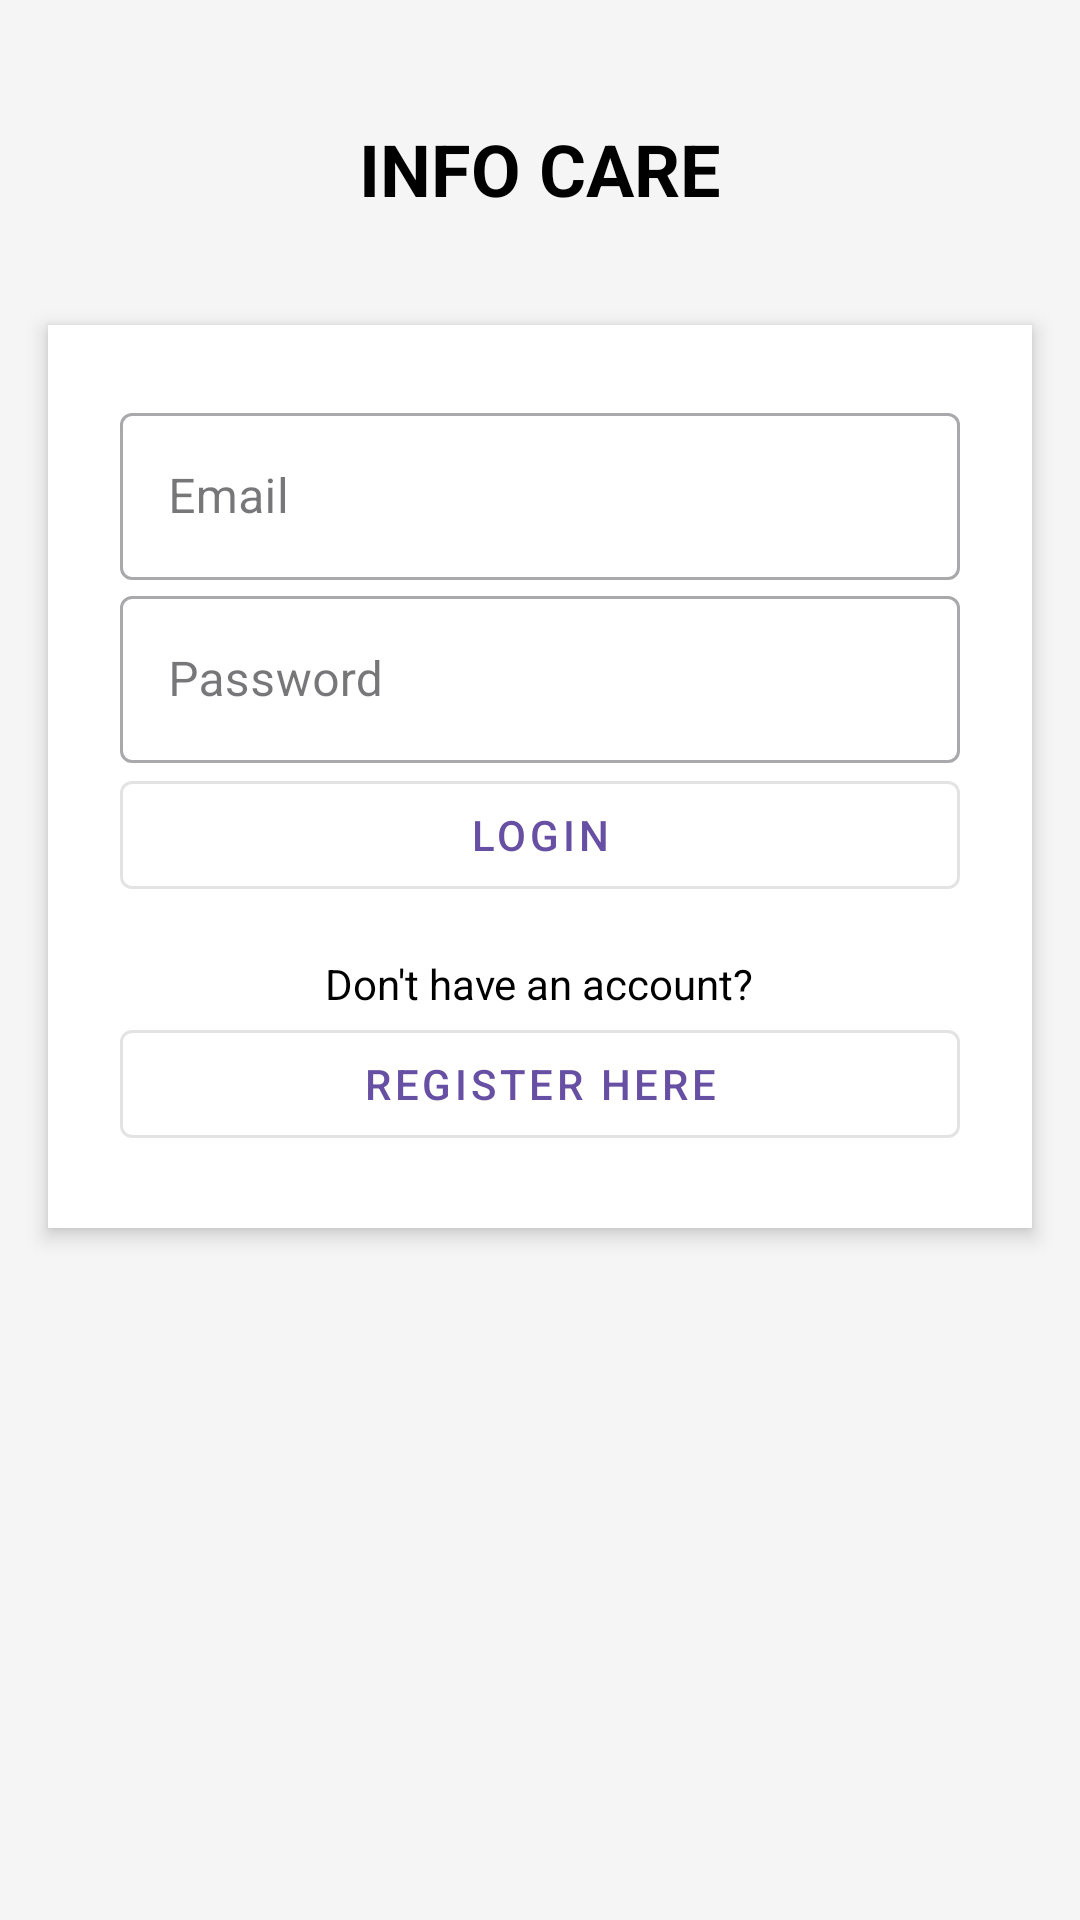

This screen was rendered from an Android layout file. Write that file and the resources it references.
<!-- AndroidManifest.xml: application theme Theme.My_Info_Care -->
<!-- res/layout/activity_login.xml -->
<RelativeLayout xmlns:android="http://schemas.android.com/apk/res/android"
    xmlns:tools="http://schemas.android.com/tools"
    android:layout_width="match_parent"
    android:layout_height="match_parent"
    android:background="#f5f5f5"
    tools:context=".LoginActivity">

    <TextView
        android:id="@+id/textViewTitle"
        android:layout_width="wrap_content"
        android:layout_height="wrap_content"
        android:text="INFO CARE"
        android:textSize="24sp"
        android:textColor="@android:color/black"
        android:layout_centerHorizontal="true"
        android:layout_marginTop="40dp"
        android:textStyle="bold" />

    <ScrollView
        android:layout_width="match_parent"
        android:layout_height="wrap_content"
        android:layout_below="@id/textViewTitle"
        android:layout_marginTop="20dp">

        <LinearLayout
            android:layout_width="match_parent"
            android:layout_height="wrap_content"
            android:orientation="vertical"
            android:background="@android:color/white"
            android:layout_gravity="center"
            android:elevation="4dp"
            android:layout_margin="16dp"
            android:padding="24dp">

            <com.google.android.material.textfield.TextInputLayout
                android:layout_width="match_parent"
                android:layout_height="wrap_content"
                android:hint="Email"
                style="@style/Widget.MaterialComponents.TextInputLayout.OutlinedBox">

                <com.google.android.material.textfield.TextInputEditText
                    android:id="@+id/editTextEmail"
                    android:layout_width="match_parent"
                    android:layout_height="wrap_content"
                    android:inputType="textEmailAddress" />
            </com.google.android.material.textfield.TextInputLayout>

            <com.google.android.material.textfield.TextInputLayout
                android:layout_width="match_parent"
                android:layout_height="wrap_content"
                android:hint="Password"
                style="@style/Widget.MaterialComponents.TextInputLayout.OutlinedBox">

                <com.google.android.material.textfield.TextInputEditText
                    android:id="@+id/editTextPassword"
                    android:layout_width="match_parent"
                    android:layout_height="wrap_content"
                    android:inputType="textPassword" />
            </com.google.android.material.textfield.TextInputLayout>

            <com.google.android.material.button.MaterialButton
                android:id="@+id/buttonLogin"
                android:layout_width="match_parent"
                android:layout_height="wrap_content"
                android:text="Login"
                android:onClick="loginUser"
                style="@style/Widget.MaterialComponents.Button.OutlinedButton" />

            <TextView
                android:id="@+id/textViewNoAccount"
                android:layout_width="wrap_content"
                android:layout_height="wrap_content"
                android:text="Don't have an account?"
                android:textColor="@android:color/black"
                android:layout_gravity="center"
                android:layout_marginTop="16dp" />

            <com.google.android.material.button.MaterialButton
                android:id="@+id/buttonGoToRegister"
                android:layout_width="match_parent"
                android:layout_height="wrap_content"
                android:text="Register Here"
                android:onClick="goToRegister"
                style="@style/Widget.MaterialComponents.Button.OutlinedButton" />
        </LinearLayout>
    </ScrollView>
</RelativeLayout>
<!-- resources referenced by this layout -->
<resources>
  <style name="Theme.My_Info_Care" parent="Base.Theme.My_Info_Care" />
  <style name="Base.Theme.My_Info_Care" parent="Theme.Material3.DayNight.NoActionBar">
          
          
      </style>
</resources>
